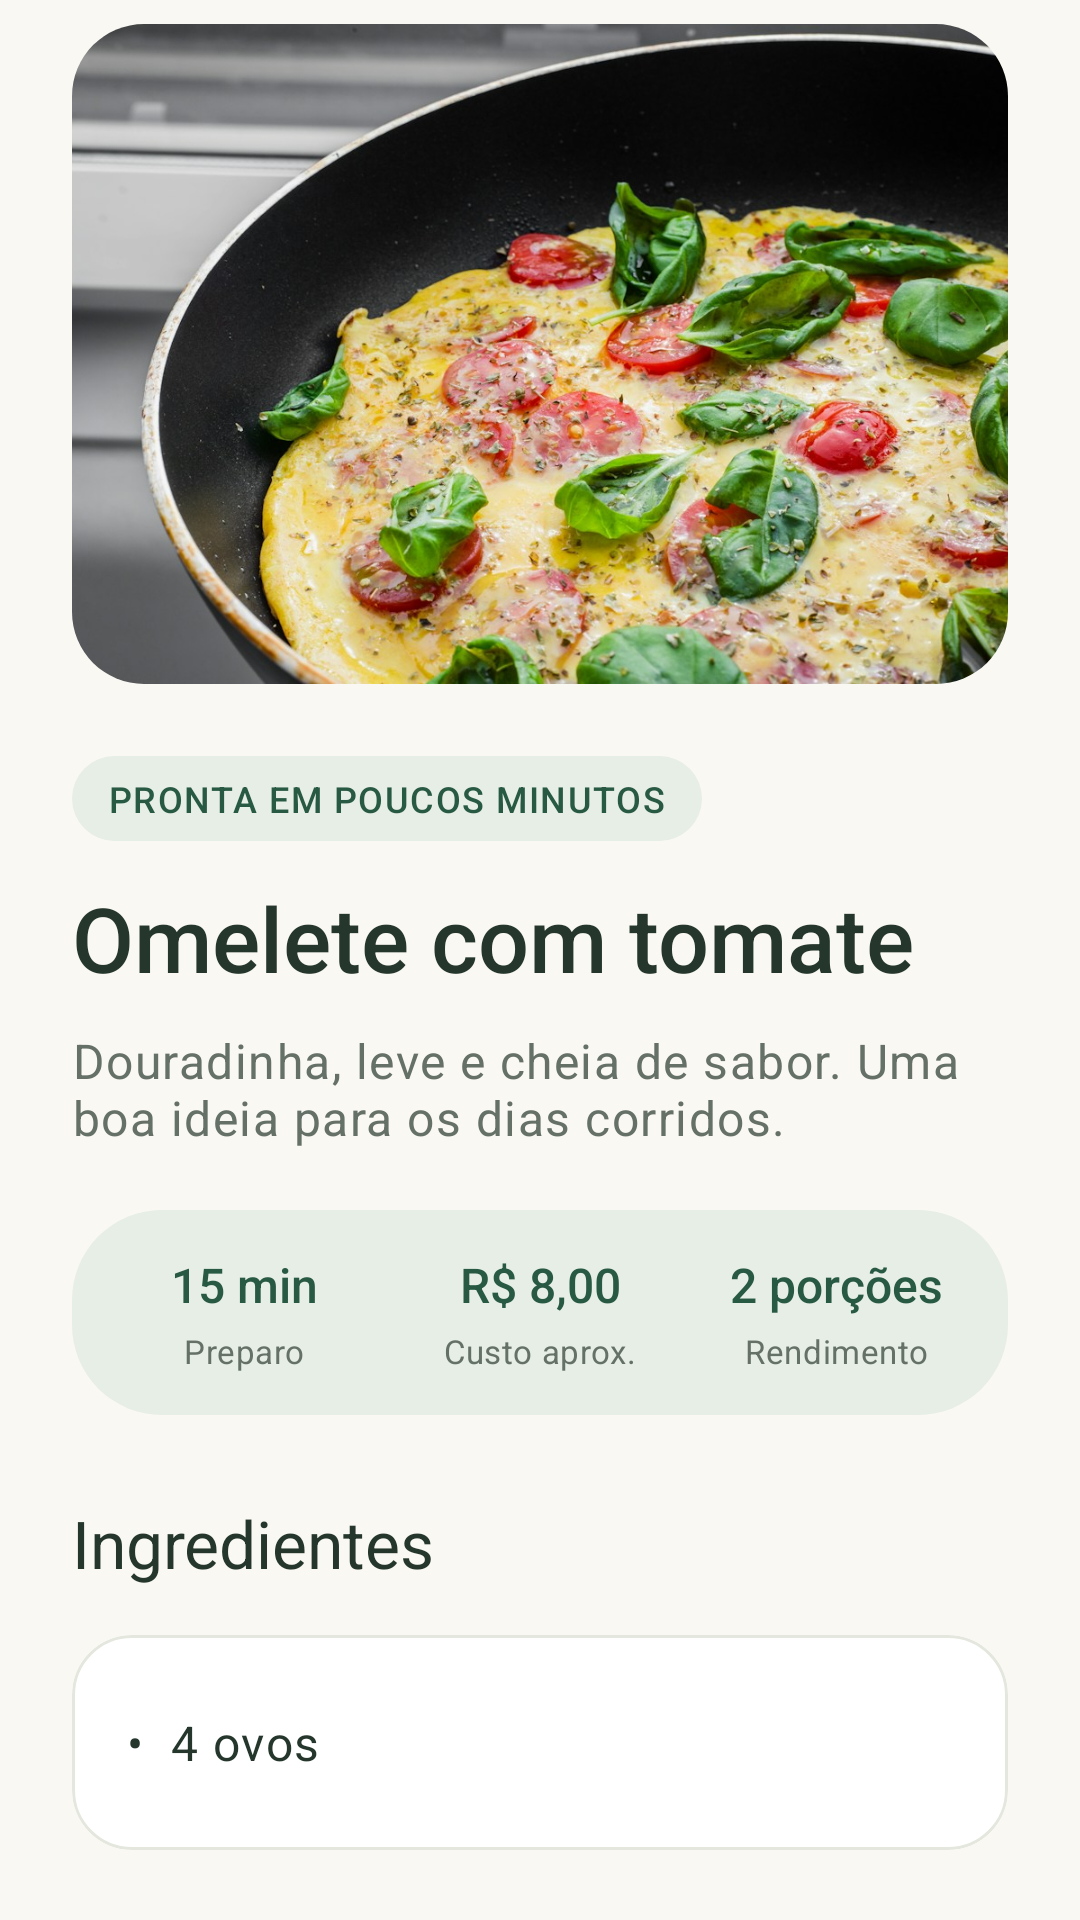

The Android layout XML behind this screen, and the referenced resources:
<!-- AndroidManifest.xml: application theme Theme.RangoLegal -->
<!-- res/layout/fragment_second.xml -->
<?xml version="1.0" encoding="utf-8"?>
<androidx.core.widget.NestedScrollView xmlns:android="http://schemas.android.com/apk/res/android"
    xmlns:app="http://schemas.android.com/apk/res-auto" xmlns:tools="http://schemas.android.com/tools"
    android:layout_width="match_parent" android:layout_height="match_parent" android:fillViewport="true"
    android:background="@color/rango_cream" tools:context=".SecondFragment">
    <LinearLayout android:layout_width="match_parent" android:layout_height="wrap_content"
        android:orientation="vertical" android:paddingStart="24dp" android:paddingEnd="24dp" android:paddingBottom="24dp">
        <com.google.android.material.card.MaterialCardView android:layout_width="match_parent" android:layout_height="220dp"
            android:layout_marginTop="8dp" app:cardCornerRadius="24dp" app:cardElevation="0dp" app:strokeWidth="0dp">
            <ImageView android:id="@+id/detail_image" android:layout_width="match_parent" android:layout_height="match_parent"
                android:src="@drawable/recipe_omelet" android:scaleType="centerCrop" android:contentDescription="@string/omelet_title" />
        </com.google.android.material.card.MaterialCardView>
        <TextView android:id="@+id/detail_category" android:layout_width="wrap_content" android:layout_height="wrap_content"
            android:layout_marginTop="24dp" android:text="@string/omelet_category" style="@style/RangoBadge" />
        <TextView android:id="@+id/detail_name" android:layout_width="match_parent" android:layout_height="wrap_content"
            android:layout_marginTop="12dp" android:text="@string/omelet_title" android:textSize="30sp"
            android:fontFamily="sans-serif-medium" android:textColor="@color/rango_text" android:accessibilityHeading="true" />
        <TextView android:id="@+id/detail_description" android:layout_width="match_parent" android:layout_height="wrap_content"
            android:layout_marginTop="10dp" android:text="@string/omelet_description" android:textAppearance="@style/RangoBody" android:textColor="@color/rango_muted" />
        <LinearLayout android:layout_width="match_parent" android:layout_height="wrap_content" android:layout_marginTop="20dp"
            android:orientation="horizontal" android:padding="8dp" android:background="@drawable/bg_badge"><LinearLayout android:layout_width="0dp" android:layout_height="wrap_content" android:layout_weight="1" android:orientation="vertical" android:padding="6dp">
    <TextView android:id="@+id/detail_time" android:layout_width="match_parent" android:layout_height="wrap_content" android:text="@string/omelet_time" android:textColor="@color/rango_green" android:textSize="16sp" android:fontFamily="sans-serif-medium" android:gravity="center" />
    <TextView android:layout_width="match_parent" android:layout_height="wrap_content" android:layout_marginTop="4dp" android:text="@string/time_label" android:textAppearance="@style/RangoCaption" android:textSize="11sp" android:gravity="center" />
</LinearLayout><LinearLayout android:layout_width="0dp" android:layout_height="wrap_content" android:layout_weight="1" android:orientation="vertical" android:padding="6dp">
    <TextView android:id="@+id/detail_cost" android:layout_width="match_parent" android:layout_height="wrap_content" android:text="@string/omelet_cost" android:textColor="@color/rango_green" android:textSize="16sp" android:fontFamily="sans-serif-medium" android:gravity="center" />
    <TextView android:layout_width="match_parent" android:layout_height="wrap_content" android:layout_marginTop="4dp" android:text="@string/cost_label" android:textAppearance="@style/RangoCaption" android:textSize="11sp" android:gravity="center" />
</LinearLayout><LinearLayout android:layout_width="0dp" android:layout_height="wrap_content" android:layout_weight="1" android:orientation="vertical" android:padding="6dp">
    <TextView android:id="@+id/detail_servings" android:layout_width="match_parent" android:layout_height="wrap_content" android:text="@string/omelet_servings" android:textColor="@color/rango_green" android:textSize="16sp" android:fontFamily="sans-serif-medium" android:gravity="center" />
    <TextView android:layout_width="match_parent" android:layout_height="wrap_content" android:layout_marginTop="4dp" android:text="@string/servings_label" android:textAppearance="@style/RangoCaption" android:textSize="11sp" android:gravity="center" />
</LinearLayout></LinearLayout>
        <TextView android:layout_width="match_parent" android:layout_height="wrap_content" android:layout_marginTop="28dp"
            android:layout_marginBottom="16dp" android:text="@string/ingredients_heading" android:textAppearance="@style/RangoSection" android:accessibilityHeading="true" />
        <com.google.android.material.card.MaterialCardView android:layout_width="match_parent" android:layout_height="wrap_content"
            app:cardCornerRadius="20dp" app:cardElevation="0dp" app:strokeWidth="1dp" app:strokeColor="@color/rango_border" app:cardBackgroundColor="@color/rango_surface">
            <LinearLayout android:id="@+id/ingredients_list" android:layout_width="match_parent" android:layout_height="wrap_content"
                android:orientation="vertical" android:padding="18dp">
                <include layout="@layout/item_ingredient" />
            </LinearLayout>
        </com.google.android.material.card.MaterialCardView>
        <TextView android:layout_width="match_parent" android:layout_height="wrap_content" android:layout_marginTop="28dp"
            android:text="@string/preparation_heading" android:textAppearance="@style/RangoSection" android:accessibilityHeading="true" />
        <TextView android:layout_width="match_parent" android:layout_height="wrap_content" android:layout_marginTop="6dp"
            android:layout_marginBottom="20dp" android:text="@string/preparation_caption" android:textAppearance="@style/RangoCaption" />
        <LinearLayout android:id="@+id/preparation_list" android:layout_width="match_parent" android:layout_height="wrap_content" android:orientation="vertical">
            <include layout="@layout/item_preparation_step" />
        </LinearLayout>
        <TextView android:layout_width="match_parent" android:layout_height="wrap_content" android:layout_marginTop="8dp"
            android:text="@string/cost_note" android:textAppearance="@style/RangoCaption" android:lineSpacingExtra="3dp" />
        <com.google.android.material.button.MaterialButton android:id="@+id/back_to_recipes" android:layout_width="match_parent"
            android:layout_height="wrap_content" android:minHeight="52dp" android:layout_marginTop="24dp"
            android:text="@string/back_to_recipes" android:textAllCaps="false" app:cornerRadius="16dp" />
    </LinearLayout>
</androidx.core.widget.NestedScrollView>
<!-- res/layout/item_ingredient.xml (included above) -->
<?xml version="1.0" encoding="utf-8"?>
<TextView xmlns:android="http://schemas.android.com/apk/res/android" xmlns:tools="http://schemas.android.com/tools"
    android:id="@+id/ingredient_text" android:layout_width="match_parent" android:layout_height="wrap_content"
    android:paddingTop="7dp" android:paddingBottom="7dp" android:textAppearance="@style/RangoBody" tools:text="•  4 ovos" />
<!-- res/layout/item_preparation_step.xml (included above) -->
<?xml version="1.0" encoding="utf-8"?>
<LinearLayout xmlns:android="http://schemas.android.com/apk/res/android" xmlns:tools="http://schemas.android.com/tools"
    android:layout_width="match_parent" android:layout_height="wrap_content" android:layout_marginBottom="20dp" android:orientation="horizontal">
    <TextView android:id="@+id/step_number" android:layout_width="40dp" android:layout_height="40dp"
        android:background="@drawable/bg_badge" android:textColor="@color/rango_green" android:textSize="14sp"
        android:fontFamily="sans-serif-medium" android:gravity="center" tools:text="01" />
    <TextView android:id="@+id/step_description" android:layout_width="0dp" android:layout_height="wrap_content"
        android:layout_weight="1" android:layout_marginStart="14dp" android:textAppearance="@style/RangoBody"
        tools:text="Bata os ovos com o leite, o sal e a pimenta em uma tigela." />
</LinearLayout>
<!-- resources referenced by this layout -->
<resources>
  <color name="rango_border">#E4E7DD</color>
  <color name="rango_cream">#FAF8F2</color>
  <color name="rango_green">#285943</color>
  <color name="rango_muted">#657066</color>
  <color name="rango_surface">#FFFFFF</color>
  <color name="rango_text">#25372C</color>
  <!-- drawable bg_badge (drawable) -->
  <shape xmlns:android="http://schemas.android.com/apk/res/android" android:shape="rectangle">
      <solid android:color="@color/rango_green_light" />
      <corners android:radius="30dp" />
  </shape>
  <!-- drawable recipe_omelet: jpg bitmap (drawable-nodpi, 185717 bytes) -->
  <string name="back_to_recipes">Voltar às receitas</string>
  <string name="cost_label">Custo aprox.</string>
  <string name="cost_note">Custos ilustrativos por receita inteira. Os valores podem variar conforme os ingredientes e a região.</string>
  <string name="ingredients_heading">Ingredientes</string>
  <string name="omelet_category">PRONTA EM POUCOS MINUTOS</string>
  <string name="omelet_cost">R$ 8,00</string>
  <string name="omelet_description">Douradinha, leve e cheia de sabor. Uma boa ideia para os dias corridos.</string>
  <string name="omelet_servings">2 porções</string>
  <string name="omelet_time">15 min</string>
  <string name="omelet_title">Omelete com tomate</string>
  <string name="preparation_caption">Um passo de cada vez. Vamos cozinhar?</string>
  <string name="preparation_heading">Modo de preparo</string>
  <string name="servings_label">Rendimento</string>
  <string name="time_label">Preparo</string>
  <style name="RangoBadge" parent="TextAppearance.Material3.LabelMedium">
          <item name="android:textColor">@color/rango_green</item>
          <item name="android:background">@drawable/bg_badge</item>
          <item name="android:paddingStart">12dp</item>
          <item name="android:paddingEnd">12dp</item>
          <item name="android:paddingTop">6dp</item>
          <item name="android:paddingBottom">6dp</item>
      </style>
  <style name="RangoBody" parent="TextAppearance.Material3.BodyLarge">
          <item name="android:textColor">@color/rango_text</item>
          <item name="android:lineSpacingExtra">4dp</item>
      </style>
  <style name="RangoCaption" parent="TextAppearance.Material3.BodyMedium">
          <item name="android:textColor">@color/rango_muted</item>
      </style>
  <style name="RangoSection" parent="TextAppearance.Material3.TitleLarge">
          <item name="android:textColor">@color/rango_text</item>
          <item name="android:fontFamily">sans-serif-medium</item>
      </style>
  <style name="Theme.RangoLegal" parent="Base.Theme.RangoLegal" />
  <color name="rango_green_light">#E6EEE5</color>
  <style name="Base.Theme.RangoLegal" parent="Theme.Material3.Light.NoActionBar">
          <item name="colorPrimary">@color/rango_green</item>
          <item name="colorOnPrimary">@color/rango_surface</item>
          <item name="colorSecondary">@color/rango_terracotta</item>
          <item name="colorSurface">@color/rango_surface</item>
          <item name="colorOnSurface">@color/rango_text</item>
          <item name="android:windowBackground">@color/rango_cream</item>
          <item name="android:fontFamily">sans-serif</item>
          <item name="android:windowLightStatusBar">true</item>
          <item name="android:windowLightNavigationBar">true</item>
      </style>
  <color name="rango_terracotta">#995131</color>
</resources>
